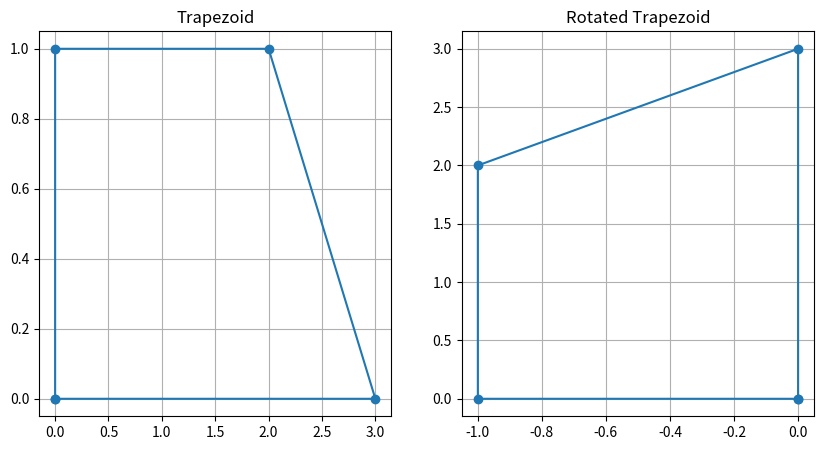
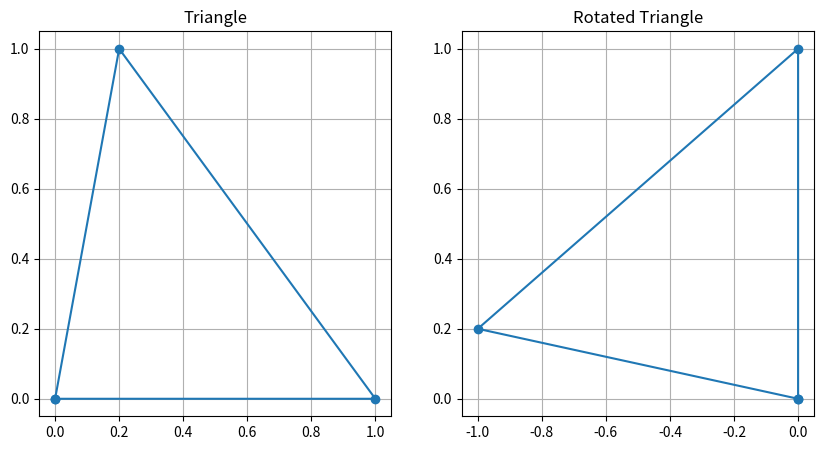

Recreate these plots in Python, in order.
import numpy as np
import matplotlib.pyplot as plt


def plot_objects(points1, points2, title1, title2):
    plt.figure(figsize=(10, 5))
    plt.subplot(1, 2, 1)
    plt.plot(points1[:, 0], points1[:, 1], marker='o')
    plt.title(title1)
    plt.grid(True)
    plt.subplot(1, 2, 2)
    plt.plot(points2[:, 0], points2[:, 1], marker='o')
    plt.title(title2)
    plt.grid(True)
    plt.show()


def object_rotation(points, angle):
    angle = np.radians(angle)
    rotation_matrix = np.array([[np.cos(angle), -np.sin(angle)], [np.sin(angle), np.cos(angle)]])
    return np.dot(rotation_matrix, points.T).T


triangle = np.array([[0, 0], [1, 0], [0.2, 1], [0, 0]])
trapezoid = np.array([[0, 0], [0, 1], [2, 1], [3, 0], [0, 0]])

trapezoid_rotated = object_rotation(trapezoid, 90)
plot_objects(trapezoid, trapezoid_rotated, 'Trapezoid', 'Rotated Trapezoid')

triangle_rotated = object_rotation(triangle, 90)
plot_objects(triangle, triangle_rotated, 'Triangle','Rotated Triangle')
